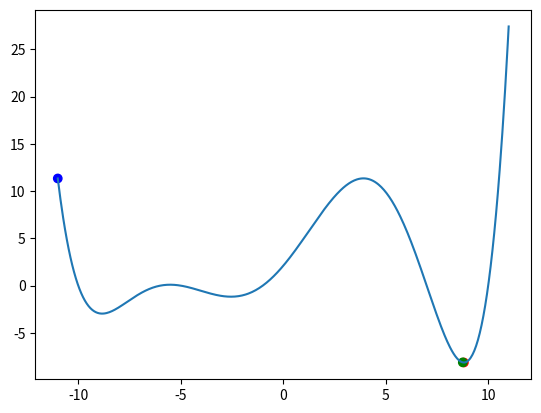

Generate this figure with matplotlib:
import matplotlib.pyplot as plt
import numpy as np

rng = np.random.default_rng()

# Função exemplo Aula
def func1(x):
    return (x+10)*(x+6)*(x+5)*(x+1)*(x-7)*(x-10)/10000

# [redacted]
# def func2(x):
#     if x < -1 or x > 1:
#         y = 0
#     else:
#         y = (np.cos(50*x) + np.sin(20*x))
#     return y
# fv = np.vectorize(func)

xx = np.linspace(-11,11,500)
plt.plot(xx, func1(xx))

dx = 1 # Distância máxima da vizinhança
t0 = 60 # Temperatura inicial
alpha = 0.75 # Constante de redução da Temperatura
x0 = -11 # X inicial
n1 = 20 # Número de temperaturas
n2 = 50 # Número de iterações em cada temperatura

def resfr(t, alpha):
    t = alpha*t
    return t   

def viz(x,dk,a):
    x = x+dk*a
    return x

def SA(F, x0, t0, dx, alpha, n1, n2):
    sols = []
    bests = []

    x = x0
    t = t0
    best = x

    for i in range(n1):
        for j in range(n2):
            a = rng.random() * 2 - 1
            x1 = viz(x,dx,a)
            delta = F(x1) - F(x)
            if x1 > -11 and x1 < 11:
                if delta < 0:
                    x = x1
                else:  
                    b = rng.random()
                    temp = b - np.exp(-delta/t)
                    if temp < 0:
                        x = x1
                
                if F(x) < F(best):
                    best = x

                sols.append(x)
                bests.append(best)
        
        t = resfr(t,alpha)

    return sols, bests

def plotter(F, sol, best):
    #plt.plot(sol, [F(y) for y in sol], c = 'gray')
    #plt.scatter(best, [F(y) for y in best], c = 'black')
    plt.scatter([x0, best[-1], sol[-1]],[F(x0),F(best[-1]),F(sol[-1])], c = ['b','r','g'])
# Verde é o ultimo ponto visitado
# Vermelho é o melhor ponto encontrado

sol, best = SA(func1, x0, t0, dx, alpha, n1, n2)
plotter(func1, sol, best)